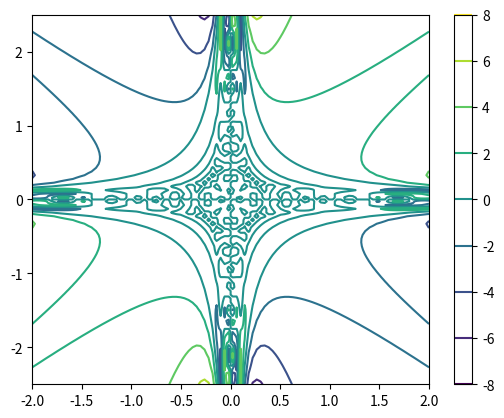
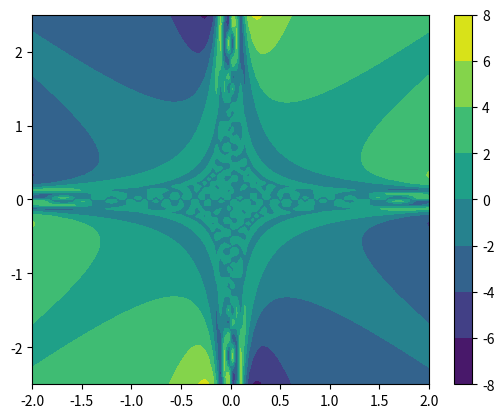

Python code for these plots, in order:
import numpy as np
import matplotlib.pyplot as plt

"""
z = f(x, y) = (x^2 + y^2) * sin(1/xy)

$\displaystyle z = f(x,y) = (x^2 + y^2) \sin{\frac{1}{xy}}$

pre x = <-2, 2>
pre y = <-2.5, 2.5>
"""

# karteziansky sucin a.k.a. ✨mriezka✨
x = np.linspace(-2, 2, 100)
y = np.linspace(-2.5, 2.5, 100)
X, Y = np.meshgrid(x, y)
Z = (X**2 + Y**2) * np.sin(1 / (X * Y))
plt.contour(X, Y, Z)
plt.colorbar()
plt.savefig("1-1.svg")

plt.figure()
plt.contourf(X, Y, Z)
plt.colorbar()
plt.savefig("1-2.svg")

plt.show()
